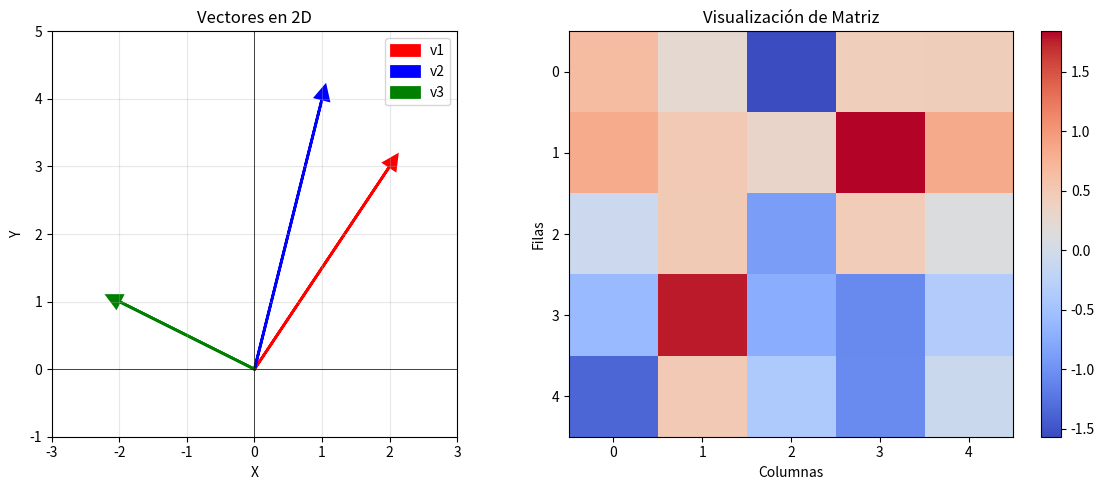

Write the Python code that produced this figure. (Note: this script raises an exception after producing the figure.)
"""
Fundamentos de Álgebra Lineal para IA
======================================

Este archivo contiene ejemplos prácticos de operaciones con vectores y matrices.
Ejecuta cada sección y observa los resultados.
"""

import numpy as np
import matplotlib.pyplot as plt

print("=" * 60)
print("VECTORES Y MATRICES - CONCEPTOS BÁSICOS")
print("=" * 60)

# ============================================================================
# 1. VECTORES
# ============================================================================
print("\n1️⃣  VECTORES")
print("-" * 60)

# Crear vectores
vector_simple = np.array([1, 2, 3, 4, 5])
print(f"Vector simple: {vector_simple}")
print(f"Dimensión: {vector_simple.shape}")

# Operaciones básicas
v1 = np.array([1, 2, 3])
v2 = np.array([4, 5, 6])

print(f"\nv1 = {v1}")
print(f"v2 = {v2}")
print(f"v1 + v2 = {v1 + v2}")
print(f"v1 - v2 = {v1 - v2}")
print(f"v1 * 2 = {v1 * 2}")  # Multiplicación escalar
print(f"v1 * v2 = {v1 * v2}")  # Producto elemento por elemento

# Producto punto (muy importante en IA)
producto_punto = np.dot(v1, v2)
print(f"\nProducto punto v1 · v2 = {producto_punto}")
print("💡 El producto punto mide cuán 'alineados' están dos vectores")

# Magnitud (longitud) de un vector
magnitud = np.linalg.norm(v1)
print(f"\nMagnitud de v1 = {magnitud:.2f}")

# 💡 ¿De dónde sale ese 3.74?
# Es el Teorema de Pitágoras en 3D: raíz(x² + y² + z²)
# v1 = [1, 2, 3]
# Magnitud = raíz(1² + 2² + 3²) = raíz(1 + 4 + 9) = raíz(14) ≈ 3.74
print(f"Cálculo manual: √({v1[0]}² + {v1[1]}² + {v1[2]}²) = √{1**2 + 2**2 + 3**2} = {np.sqrt(14):.2f}")

# Normalización (hacer que la magnitud sea 1)
# Simplemente dividimos cada número del vector por su magnitud (3.74)
v1_normalizado = v1 / magnitud
print(f"\nv1 normalizado = {v1_normalizado}")
print(f"   -> [1/{magnitud:.2f}, 2/{magnitud:.2f}, 3/{magnitud:.2f}]")
print(f"Magnitud de v1 normalizado = {np.linalg.norm(v1_normalizado):.2f}")

# ============================================================================
# 2. MATRICES
# ============================================================================
print("\n\n2️⃣  MATRICES")
print("-" * 60)

# Crear matrices
matriz_2x3 = np.array([
    [1, 2, 3],
    [4, 5, 6]
])
print(f"Matriz 2x3:\n{matriz_2x3}")
print(f"Forma: {matriz_2x3.shape}")

# Matriz identidad (1s en diagonal, 0s en el resto)
identidad = np.eye(3)
print(f"\nMatriz identidad 3x3:\n{identidad}")

# Matriz de ceros
ceros = np.zeros((2, 4))
print(f"\nMatriz de ceros 2x4:\n{ceros}")

# Matriz de unos
unos = np.ones((3, 3))
print(f"\nMatriz de unos 3x3:\n{unos}")

# Matriz aleatoria (muy usada en IA para inicializar pesos)
aleatoria = np.random.randn(2, 3)  # Distribución normal
print(f"\nMatriz aleatoria 2x3:\n{aleatoria}")

# ============================================================================
# 3. OPERACIONES CON MATRICES
# ============================================================================
print("\n\n3️⃣  OPERACIONES CON MATRICES")
print("-" * 60)

A = np.array([[1, 2], [3, 4]])
B = np.array([[5, 6], [7, 8]])

print(f"Matriz A:\n{A}")
print(f"\nMatriz B:\n{B}")

# Suma de matrices
print(f"\nA + B =\n{A + B}")

# Multiplicación elemento por elemento
print(f"\nA * B (elemento por elemento) =\n{A * B}")

# Multiplicación matricial (la importante)
# REGLA: "FILA contra COLUMNA"
# C[0,0] = Fila 0 de A · Columna 0 de B
# C[0,1] = Fila 0 de A · Columna 1 de B
# ... y así sucesivamente.

resultado = A @ B
print(f"\nA @ B (multiplicación matricial) =\n{resultado}")

print("\n💡 DESGLOSE DEL CÁLCULO (Fila x Columna):")
print(f"  [19] = (1*5) + (2*7)  = 5 + 14")
print(f"  [22] = (1*6) + (2*8)  = 6 + 16")
print(f"  [43] = (3*5) + (4*7)  = 15 + 28")
print(f"  [50] = (3*6) + (4*8)  = 18 + 32")
print("Esta operación combina información de todas las entradas con todos los pesos.")

# Transpuesta (Cambiar filas por columnas)
# Simplemente "giramos" la matriz.
# La primera fila se convierte en la primera columna.
print(f"\nA original:\n{A}")
print(f"A transpuesta (A.T):\n{A.T}")
print("💡 Fíjate: El [2] que estaba arriba a la derecha, ahora está abajo a la izquierda.")
print("   Las filas se volvieron columnas.")

# ============================================================================
# 4. APLICACIÓN: SIMILITUD ENTRE VECTORES
# ============================================================================
print("\n\n4️⃣  APLICACIÓN PRÁCTICA: SIMILITUD COSENO")
print("-" * 60)

def similitud_coseno(v1, v2):
    """
    Calcula la similitud coseno entre dos vectores.
    Retorna un valor entre -1 y 1.
    """
    # 1. Producto Punto (Numerador): Mide cuánto se "solapan" los vectores
    # np.dot multiplica elemento a elemento y suma los resultados
    dot_product = np.dot(v1, v2)
    
    # 2. Magnitudes (Denominador): El largo de cada vector
    norm_v1 = np.linalg.norm(v1)
    norm_v2 = np.linalg.norm(v2)
    
    print(f"\n--- Calculando Similitud entre {v1} y {v2} ---")
    
    # Explicación visual del Producto Punto (np.dot)
    # Creamos una cadena de texto para mostrar: "(1*1) + (1*1) + (0*0)"
    terms = [f"({a}*{b})" for a, b in zip(v1, v2)]
    calculation = " + ".join(terms)
    
    print(f"1. Producto Punto (np.dot): {calculation} = {dot_product}")
    print(f"   (Multiplicamos parejas y sumamos todo)")
    print(f"2. Magnitudes: ||v1||={norm_v1:.2f}, ||v2||={norm_v2:.2f}")
    
    # Evitar división por cero
    if norm_v1 == 0 or norm_v2 == 0:
        return 0
        
    return dot_product / (norm_v1 * norm_v2)

# Ejemplo: representación de palabras como vectores
# (esto es básico, los embeddings reales son mucho más complejos)
perro = np.array([1, 1, 0])    # [animal, mascota, fruta]
gato = np.array([1, 1, 0])     # [animal, mascota, fruta]
manzana = np.array([0, 0, 1])  # [animal, mascota, fruta]

print("Representación simplificada de palabras:")
print(f"perro = {perro}")
print(f"gato = {gato}")
print(f"manzana = {manzana}")

print(f"\nSimilitud perro-gato: {similitud_coseno(perro, gato):.2f}")
print(f"Similitud perro-manzana: {similitud_coseno(perro, manzana):.2f}")
print("💡 Perro y gato son similares (1.0), manzana es diferente (0.0)")

# ============================================================================
# 4b. APLICACIÓN: SUMA PONDERADA (REDES NEURONALES Y DATA SCIENCE)
# ============================================================================
print("\n\n4️⃣b  APLICACIÓN PRÁCTICA: SUMA PONDERADA")
print("-" * 60)

# Ejemplo 1: Lista de compras (La forma más fácil de entenderlo)
# Imagina que tienes cantidades de productos y sus precios unitarios.
cantidades = np.array([2, 5, 3])    # [2 Manzanas, 5 Bananas, 3 Naranjas]
precios = np.array([0.5, 0.2, 0.8]) # [$0.50, $0.20, $0.80]

# El total es la suma de (cantidad * precio) para cada item.
# ¡Eso es exactamente el producto punto!
total_a_pagar = np.dot(cantidades, precios)

print(f"Cantidades: {cantidades}")
print(f"Precios: {precios}")
print(f"Total a pagar (Producto Punto): ${total_a_pagar:.2f}")
print("💡 Cálculo: (2*0.5) + (5*0.2) + (3*0.8) = 1.0 + 1.0 + 2.4 = 4.4")

# Ejemplo 2: Una Neurona Artificial (El cerebro de la IA)
# Una neurona toma varias entradas (inputs), les da una importancia (pesos),
# y decide si se activa o no.
inputs = np.array([1.0, 0.5, -1.0]) # Señales de entrada (ej. pixeles)
pesos = np.array([2.0, 1.5, 0.5])   # Importancia de cada señal (Weights)
bias = 0.1                          # Umbral de activación

# La operación fundamental de TODA red neuronal es esta:
activacion = np.dot(inputs, pesos) + bias

print(f"\nInputs de la neurona: {inputs}")
print(f"Pesos sinápticos: {pesos}")
print(f"Activación (Inputs · Pesos + Bias): {activacion:.2f}")
print("💡 Así es como las redes neuronales procesan información: suman entradas ponderadas.")

# ============================================================================
# 5. VISUALIZACIÓN
# ============================================================================
print("\n\n5️⃣  VISUALIZACIÓN DE VECTORES")
print("-" * 60)

# Crear figura con subplots
fig, axes = plt.subplots(1, 2, figsize=(12, 5))

# Subplot 1: Vectores 2D
ax1 = axes[0]
vectores = np.array([[2, 3], [1, 4], [-2, 1]])
colores = ['red', 'blue', 'green']

ax1.axhline(y=0, color='k', linewidth=0.5)
ax1.axvline(x=0, color='k', linewidth=0.5)
ax1.grid(True, alpha=0.3)
ax1.set_xlim(-3, 3)
ax1.set_ylim(-1, 5)
ax1.set_aspect('equal')

for i, (vec, color) in enumerate(zip(vectores, colores)):
    ax1.arrow(0, 0, vec[0], vec[1], head_width=0.2, head_length=0.2, 
              fc=color, ec=color, linewidth=2, label=f'v{i+1}')

ax1.set_xlabel('X')
ax1.set_ylabel('Y')
ax1.set_title('Vectores en 2D')
ax1.legend()

# Subplot 2: Matriz de calor
ax2 = axes[1]
matriz_ejemplo = np.random.randn(5, 5)
im = ax2.imshow(matriz_ejemplo, cmap='coolwarm', aspect='auto')
ax2.set_title('Visualización de Matriz')
ax2.set_xlabel('Columnas')
ax2.set_ylabel('Filas')
plt.colorbar(im, ax=ax2)

plt.tight_layout()
plt.savefig('d:/EVIROMENT/PracticaIA/01-fundamentos-matematicos/vectores_visualizacion.png', dpi=100)
print("✅ Gráfico guardado como 'vectores_visualizacion.png'")

# ============================================================================
# 6. EJERCICIOS
# ============================================================================
print("\n\n📝 EJERCICIOS PARA PRACTICAR")
print("-" * 60)
print("""
1. Crea dos vectores de 5 elementos y calcula:
   - Su suma
   - Su producto punto
   - Su similitud coseno

2. Crea una matriz 3x3 y:
   - Multiplícala por su transpuesta
   - Calcula su determinante (usa np.linalg.det)

3. Crea una función que normalice una matriz
   (cada fila debe tener magnitud 1)

4. Investiga qué es la matriz inversa y cómo calcularla
   (pista: np.linalg.inv)
""")

print("\n" + "=" * 60)
print("¡Has completado la lección de Vectores y Matrices!")
print("Siguiente: 02-calculo-gradientes.py")
print("=" * 60)
